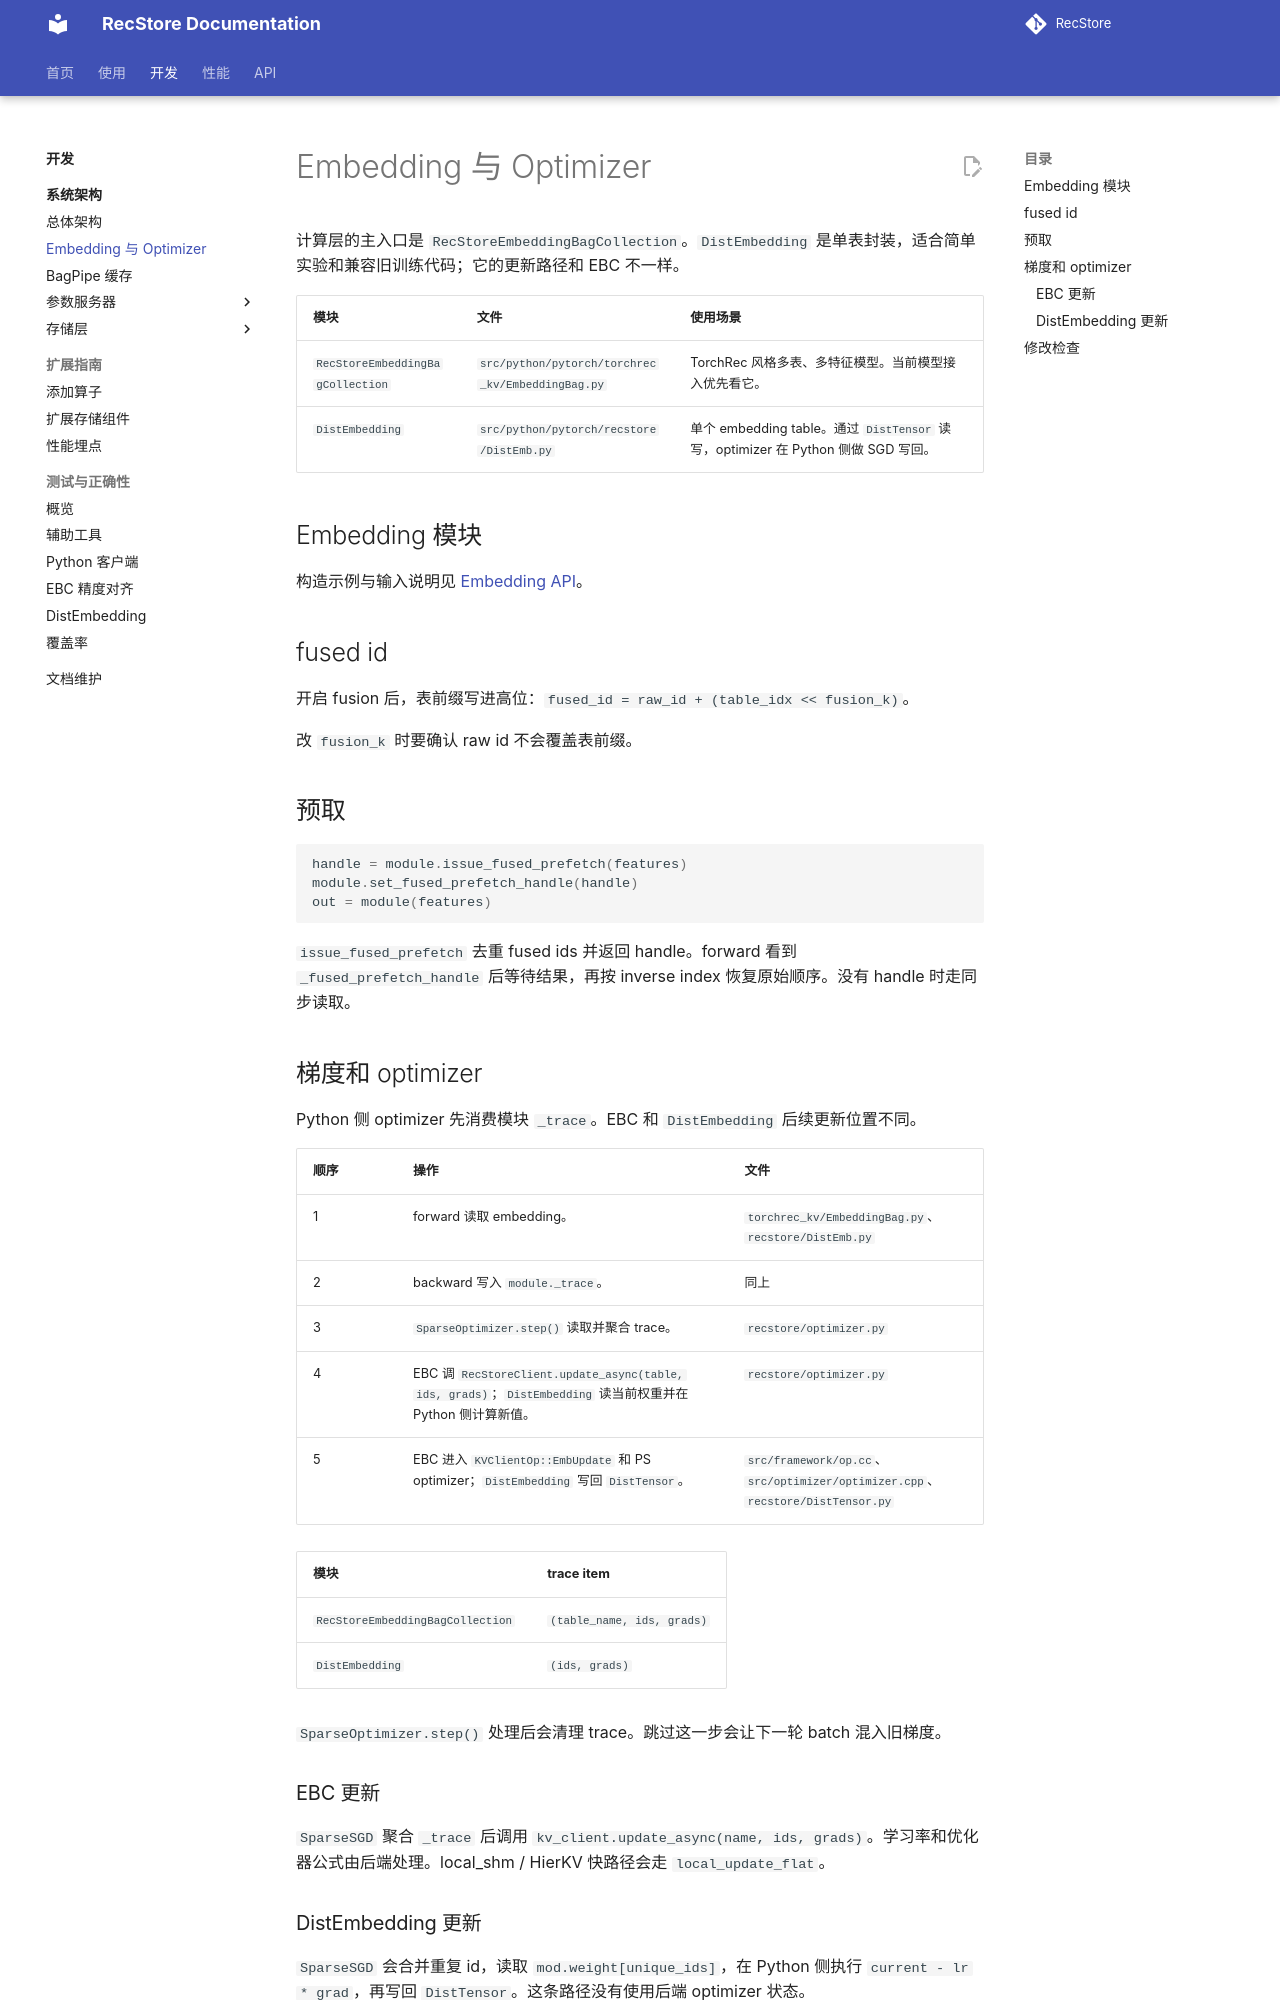

repository: RecStore/RecStore · page: calc/embedding_optimizer/index.html · generator: mkdocs

# Embedding 与 Optimizer

计算层的主入口是 `RecStoreEmbeddingBagCollection`。`DistEmbedding` 是单表封装，适合简单实验和兼容旧训练代码；它的更新路径和 EBC 不一样。

| 模块 | 文件 | 使用场景 |
|------|------|----------|
| `RecStoreEmbeddingBagCollection` | `src/python/pytorch/torchrec_kv/EmbeddingBag.py` | TorchRec 风格多表、多特征模型。当前模型接入优先看它。 |
| `DistEmbedding` | `src/python/pytorch/recstore/DistEmb.py` | 单个 embedding table。通过 `DistTensor` 读写，optimizer 在 Python 侧做 SGD 写回。 |

## Embedding 模块

构造示例与输入说明见 [Embedding API](../api/embedding.md)。

## fused id

开启 fusion 后，表前缀写进高位：`fused_id = raw_id + (table_idx << fusion_k)`。

改 `fusion_k` 时要确认 raw id 不会覆盖表前缀。

## 预取

```python
handle = module.issue_fused_prefetch(features)
module.set_fused_prefetch_handle(handle)
out = module(features)
```

`issue_fused_prefetch` 去重 fused ids 并返回 handle。forward 看到 `_fused_prefetch_handle` 后等待结果，再按 inverse index 恢复原始顺序。没有 handle 时走同步读取。

## 梯度和 optimizer

Python 侧 optimizer 先消费模块 `_trace`。EBC 和 `DistEmbedding` 后续更新位置不同。

| 顺序 | 操作 | 文件 |
|------|------|------|
| 1 | forward 读取 embedding。 | `torchrec_kv/EmbeddingBag.py`、`recstore/DistEmb.py` |
| 2 | backward 写入 `module._trace`。 | 同上 |
| 3 | `SparseOptimizer.step()` 读取并聚合 trace。 | `recstore/optimizer.py` |
| 4 | EBC 调 `RecStoreClient.update_async(table, ids, grads)`；`DistEmbedding` 读当前权重并在 Python 侧计算新值。 | `recstore/optimizer.py` |
| 5 | EBC 进入 `KVClientOp::EmbUpdate` 和 PS optimizer；`DistEmbedding` 写回 `DistTensor`。 | `src/framework/op.cc`、`src/optimizer/optimizer.cpp`、`recstore/DistTensor.py` |

| 模块 | trace item |
|------|------------|
| `RecStoreEmbeddingBagCollection` | `(table_name, ids, grads)` |
| `DistEmbedding` | `(ids, grads)` |

`SparseOptimizer.step()` 处理后会清理 trace。跳过这一步会让下一轮 batch 混入旧梯度。

### EBC 更新

`SparseSGD` 聚合 `_trace` 后调用 `kv_client.update_async(name, ids, grads)`。学习率和优化器公式由后端处理。local_shm / HierKV 快路径会走 `local_update_flat`。
